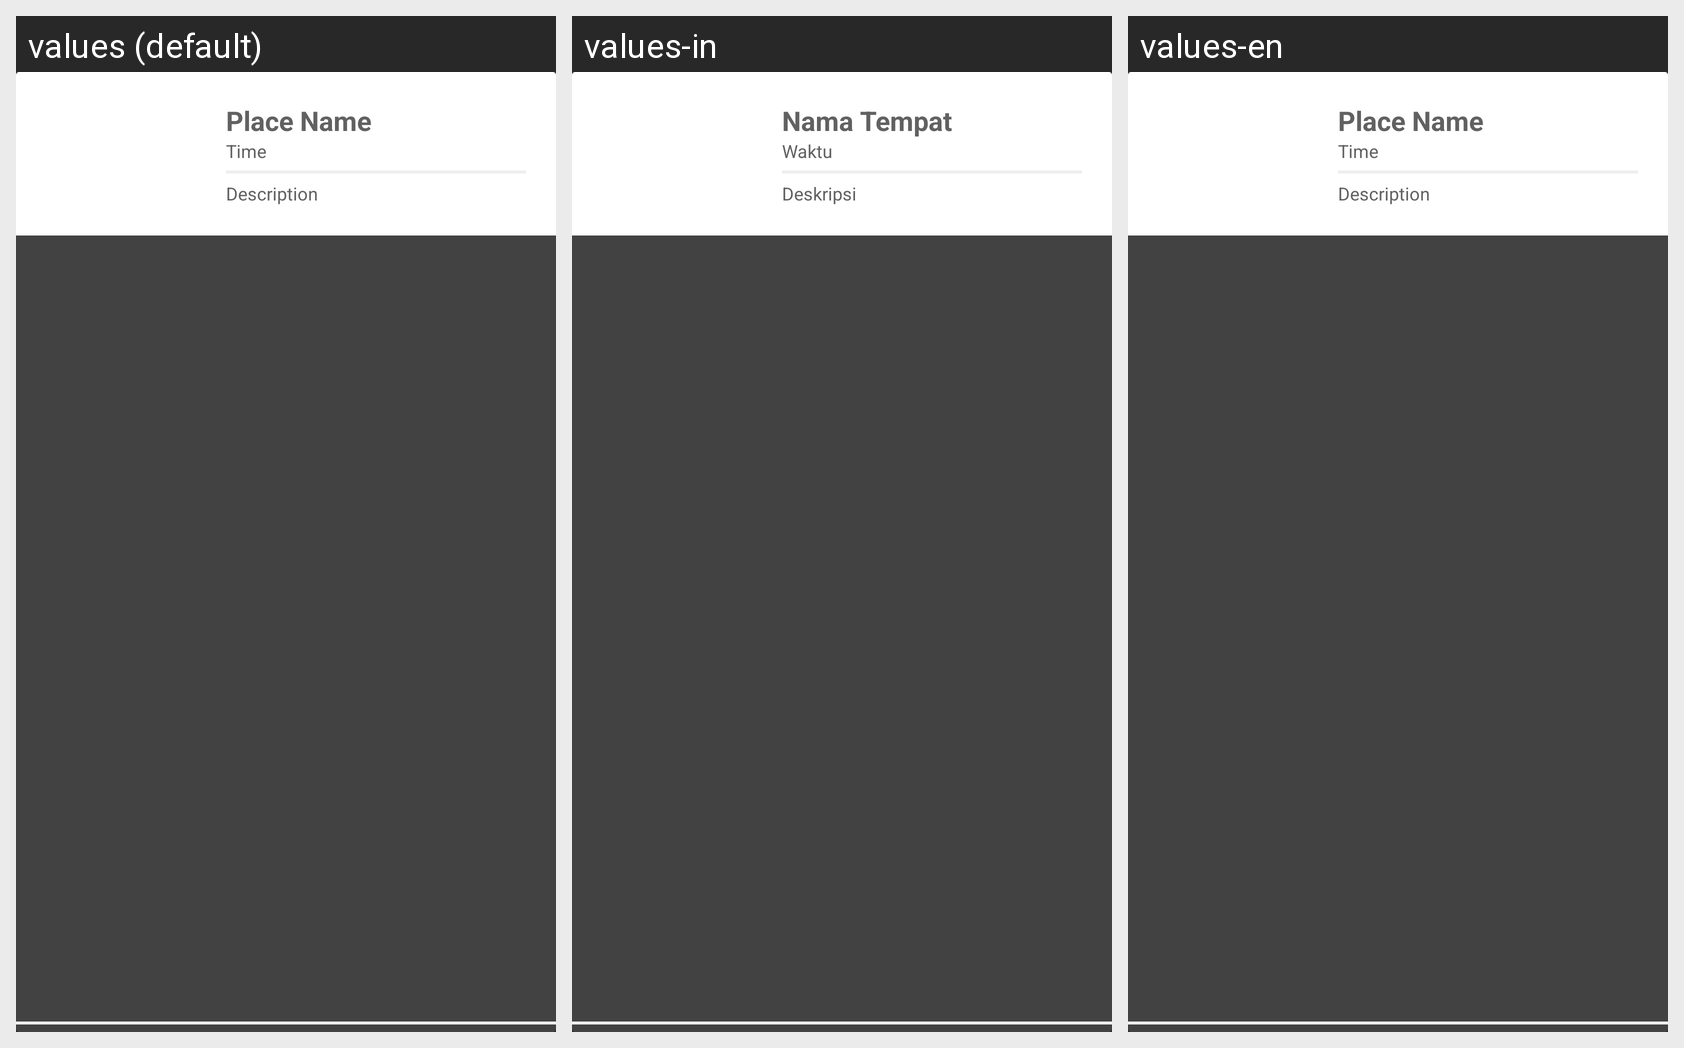

Translations of the strings shown on this Android screen, per locale in the grid:
Android screen res/layout/event_list_item.xml rendered under 3 locales, left to right: values (default), values-in, values-en. Device: Nexus 5 (rendered at 1080×1920; each locale shown at half size, 540×960, under a caption strip naming it); theme Theme.AppCompat.NoActionBar.
Strings drawn on this screen, with the default value and each locale's value (text and hints the layout hard-codes, and strings that could not be matched under every locale, appear in the picture but are not listed):

nama_tempat
  values: Place Name
  values-in: Nama Tempat
  values-en: Place Name

Time
  values: Time
  values-in: Waktu
  values-en: Time

deskripsi
  values: Description
  values-in: Deskripsi
  values-en: Description
